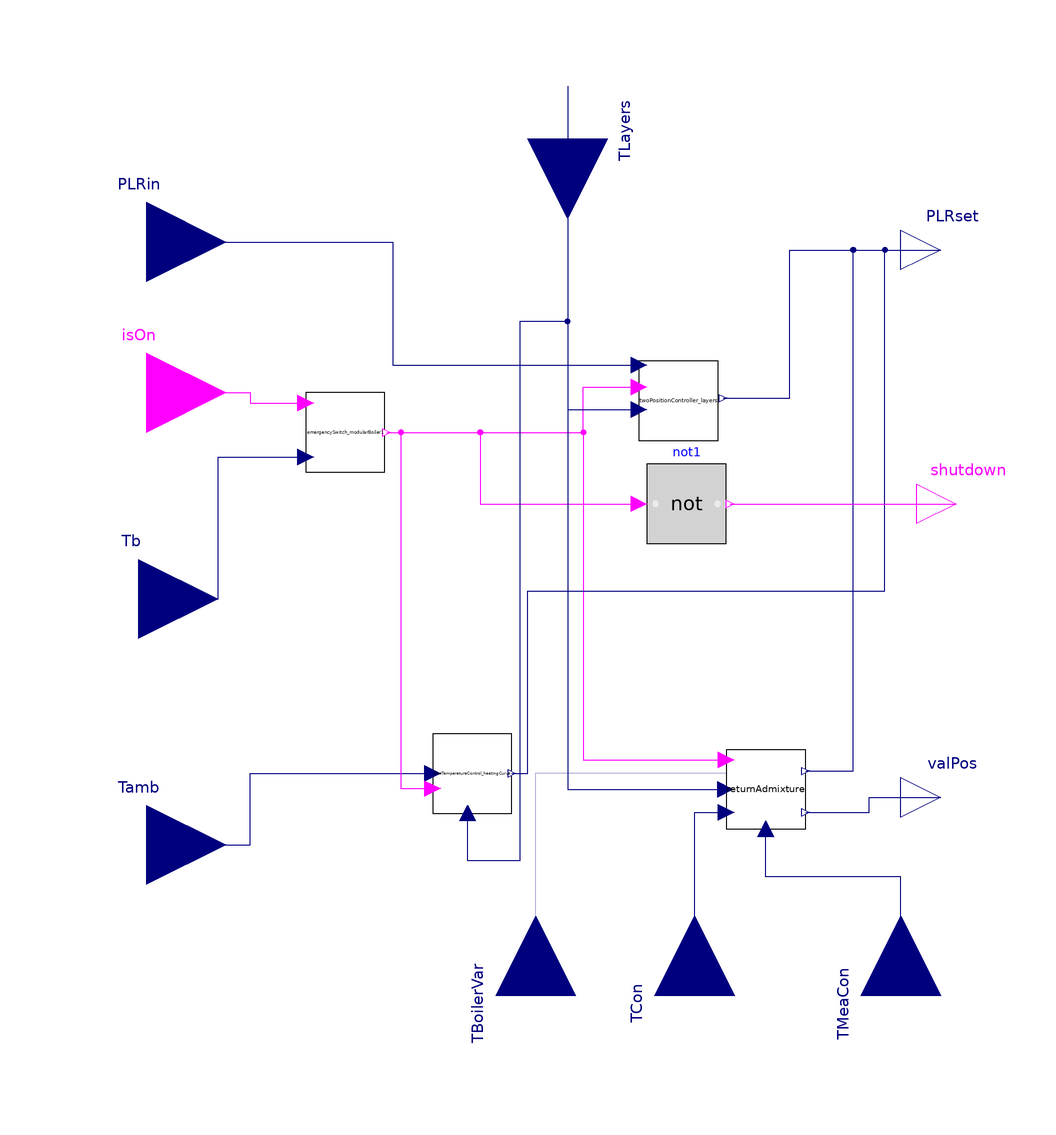

This picture is the connection diagram that the Modelica source below describes through its graphical annotations.

model hierarchicalControl_modularCHPOLD

  ///Hierarchy Control
  parameter Real PLRmin=0.15;
  parameter Boolean use_advancedControl      "Selection between two position control and flow temperature control, if true=flow temperature control is active"
                                                                                                                                                              annotation(choices(
      choice=true "Flow temperature control",
      choice=false "Two position control",
      radioButtons=true));

  Modelica.Blocks.Interfaces.RealInput Tb "Boiler temperature"
    annotation (Placement(transformation(extent={{-122,-36},{-82,4}})));
  Modelica.Blocks.Interfaces.RealOutput PLRset
    annotation (Placement(transformation(extent={{90,62},{110,82}})));

  Modelica.Blocks.Interfaces.RealInput PLRin if not use_advancedControl or (
    use_advancedControl and severalHeatcurcuits)
    annotation (Placement(transformation(extent={{-120,54},{-80,94}})));

      emergencySwitch_modularBoiler emergencySwitch_modularBoiler1(TMax=TMax)
    annotation (Placement(transformation(extent={{-60,16},{-40,36}})));
 //Two position controller
 replaceable twoPositionController.BaseClass.twoPositionControllerCal.TwoPositionController_top
    twoPositionController_layers(
    n=n,
    variablePLR=variablePLR,
    bandwidth=bandwidth,
    Tref=Tref) if              not use_advancedControl
                                 constrainedby
    ControlUnity.twoPositionController.BaseClass.partialTwoPositionController(Tref=Tref, bandwidth=bandwidth, n=n)
    annotation (Placement(transformation(extent={{24,24},{44,44}})), choicesAllMatching=true, Dialog(enable=not use_advancedControl));
  Modelica.Blocks.Interfaces.RealInput TLayers[n]
    "Different temperatures of layers of buffer storage, 1 lowest layer and n top layer; if simple two position controller, then it is equal to Tin"
    annotation (Placement(transformation(
        extent={{-20,-20},{20,20}},
        rotation=-90,
        origin={6,100})));

  parameter Integer n=3 "Number of layers in the buffer storage" annotation(Dialog(
        group="Two position controller"));

  parameter Real bandwidth "Bandwidth around reference signal" annotation(Dialog(
        group="Two position controller"));
   //////
   //////
   //////

  //Flow temperature control
  flowTemperatureController.flowTemperatureControl_heatingCurve
    flowTemperatureControl_heatingCurve(declination=declination,
    day_hour=day_hour,
    night_hour=night_hour,
    TOffset=TOffset) if                    use_advancedControl and not severalHeatcurcuits
    annotation (Placement(transformation(extent={{-28,-70},{-8,-50}})));

    Modelica.Blocks.Interfaces.RealInput Tamb if use_advancedControl and not
    severalHeatcurcuits
    "Outdoor temperature"
    annotation (Placement(transformation(extent={{-120,-98},{-80,-58}})));

        flowTemperatureController.renturnAdmixture.returnAdmixture returnAdmixture(k=k,
    TBoiler=TBoiler) if                                                               use_advancedControl and severalHeatcurcuits
    annotation (Placement(transformation(extent={{46,-74},{66,-54}})));

  Modelica.Blocks.Interfaces.RealOutput valPos[k] if use_advancedControl and severalHeatcurcuits
    "Valve position to control the three-way valve"
    annotation (Placement(transformation(extent={{90,-76},{110,-56}})));
  parameter Boolean severalHeatcurcuits "If true, there are two or more heat curcuits" annotation(Dialog(enable=use_advancedControl, group="Flow temperature control"), choices(
      choice=true "Several heat curcuits",
      choice=false "One heat curcuit",
      radioButtons=true));

  //Flow temperature control

  Modelica.Blocks.Interfaces.BooleanInput isOn
    annotation (Placement(transformation(extent={{-120,16},{-80,56}})));

  parameter Boolean variablePLR=false
    "If true, the user can determine the PLR between PLRmin and 1; else you have a two position conttol with the values 0 and 1 for PLR";

  parameter Integer k "Number of heat curcuits";
  Modelica.Blocks.Interfaces.RealInput TMeaCon[k] if use_advancedControl and
    severalHeatcurcuits
    "Measurement temperature of the consumer" annotation (Placement(
        transformation(
        extent={{-20,-20},{20,20}},
        rotation=90,
        origin={90,-116})));
  parameter Modelica.SIunits.Temperature TBoiler=273.15 + 75
    "Fix boiler temperature for the admixture"
                                              annotation(Dialog(
        group="Flow temperature control"));
  parameter Modelica.SIunits.Temperature Tref
    "Reference Temperature for the on off controller"
                                                     annotation(Dialog(
        group="Two position controller"));
  parameter Modelica.SIunits.Temperature Tset[k];
  Modelica.Blocks.Interfaces.RealInput TCon[k] if use_advancedControl and
    severalHeatcurcuits "Set temperature for the consumers" annotation (
      Placement(transformation(
        extent={{-20,-20},{20,20}},
        rotation=90,
        origin={38,-116})));
  parameter Real declination=1 "Declination of curve" annotation(Dialog(group="Flow temperature control"));
  parameter Real day_hour=6 "Hour of day in which day mode is enabled" annotation(Dialog(group="Flow temperature control"));
  parameter Real night_hour=22 "Hour of night in which night mode is enabled" annotation (Dialog(group="Flow temperature control"));
  parameter Modelica.SIunits.ThermodynamicTemperature TOffset(displayUnit="K") = 0
    "Offset to heating curve temperature" annotation(Dialog(group="Flow temperature control"));
  parameter Modelica.SIunits.Temperature TMax=273.15 + 105
    "Maximum temperature, at which the system is shut down" annotation(Dialog(group="Security-related systems"));

  Modelica.Blocks.Interfaces.RealInput TBoilerVar if use_advancedControl and severalHeatcurcuits
     and TVar "Variable boiler temperature for the admixture control" annotation (Placement(
        transformation(
        extent={{-20,-20},{20,20}},
        rotation=90,
        origin={-2,-116})));
  Modelica.Blocks.Interfaces.BooleanOutput shutdown
    annotation (Placement(transformation(extent={{94,-2},{114,18}})));
  Modelica.Blocks.Logical.Not not1
    annotation (Placement(transformation(extent={{26,-2},{46,18}})));
equation

/// unconditioned quantities

  connect(Tamb, flowTemperatureControl_heatingCurve.Tamb) annotation (Line(
        points={{-100,-78},{-74,-78},{-74,-60},{-28,-60}}, color={0,0,127}));
  connect(isOn, emergencySwitch_modularBoiler1.isOn) annotation (Line(points={{-100,36},
          {-74,36},{-74,33.4},{-60,33.4}},   color={255,0,255}));
  connect(PLRin, twoPositionController_layers.PLRin) annotation (Line(points={{-100,74},
          {-38,74},{-38,43},{24,43}},     color={0,0,127}));
  connect(emergencySwitch_modularBoiler1.y, twoPositionController_layers.isOn)
    annotation (Line(points={{-39.6,26},{10,26},{10,37.4},{24,37.4}}, color={255,
          0,255}));
  connect(emergencySwitch_modularBoiler1.y, flowTemperatureControl_heatingCurve.isOn)
    annotation (Line(points={{-39.6,26},{-36,26},{-36,-63.8},{-28,-63.8}},
                                                                       color={255,
          0,255}));
  connect(emergencySwitch_modularBoiler1.y, returnAdmixture.isOn) annotation (
      Line(points={{-39.6,26},{10,26},{10,-56.6},{46,-56.6}},
                                                          color={255,0,255}));
  connect(returnAdmixture.PLRset, PLRset) annotation (Line(points={{66,-59.4},{78,-59.4},{78,72},
          {100,72}},              color={0,0,127}));
  connect(flowTemperatureControl_heatingCurve.PLRset, PLRset) annotation (Line(
        points={{-8,-60},{-4,-60},{-4,-14},{86,-14},{86,72},{100,72}},
                                                                     color={0,0,
          127}));
  connect(twoPositionController_layers.PLRset, PLRset) annotation (Line(points={{45.2,34.6},{62,34.6},
          {62,72},{100,72}},                        color={0,0,127}));
  connect(TLayers, twoPositionController_layers.TLayers)
    annotation (Line(points={{6,100},{6,31.8},{24,31.8}}, color={0,0,127}));
  connect(returnAdmixture.valPos, valPos) annotation (Line(points={{66,-69.8},{82,-69.8},{82,-66},
          {100,-66}},                    color={0,0,127}));
  connect(Tb, emergencySwitch_modularBoiler1.TBoiler) annotation (Line(points={{-102,-16},{-82,-16},
          {-82,19.8},{-60,19.8}},                      color={0,0,127}));
  connect(TMeaCon, returnAdmixture.TMea) annotation (Line(points={{90,-116},{90,
          -86},{56,-86},{56,-74}}, color={0,0,127}));
  connect(TCon, returnAdmixture.TCon) annotation (Line(points={{38,-116},{38,-69.8},{46,-69.8}},
                              color={0,0,127}));
  connect(TBoilerVar, returnAdmixture.TBoilerVar)
    annotation (Line(points={{-2,-116},{-2,-59.8},{46,-59.8}}, color={0,0,127}));
  connect(emergencySwitch_modularBoiler1.y, not1.u) annotation (Line(points={{-39.6,
          26},{-16,26},{-16,8},{24,8}},       color={255,0,255}));
  connect(not1.y, shutdown)
    annotation (Line(points={{47,8},{104,8}}, color={255,0,255}));
  connect(TLayers[1], flowTemperatureControl_heatingCurve.TMea) annotation (
      Line(points={{6,113.333},{6,54},{-6,54},{-6,-82},{-19.2,-82},{-19.2,-70}},
        color={0,0,127}));
  connect(TLayers[1], returnAdmixture.TMeaBoiler) annotation (Line(points={{6,
          113.333},{6,-64},{45.8,-64}}, color={0,0,127}));
  annotation (Documentation(info="<html>
<p>Model that contains the three different variants of control for heat generators:</p>
<ul>
<li>Two position control: Flow temperature of the boiler is controlled by an On-Off-Controller with hysteresis.</li>
<li>Ambient guided flow temperature control: Variable flow temperature of boiler which is determined by a heating curve as a function of the ambient temperature.</li>
<li>Admixture control: Fix flow temperature of boiler which is set by the user. The flow temperature to the consumer is also set by the user and is controlled to the set temperature by a valve.</li>
</ul>
<p>The control model is build up hierarchically. The emergency swith precedes all types of regulation. </p>
<h4>Important parameters</h4>
<ul>
<li>use_advancedControl: The user can select between two position control or flow temperature control.</li>
<li>severalHeatcurcuits: The user can select between ambient guided flow temperature control or admixture control.</li>
<li>n: Indicates the number of layers of the buffer storage.</li>
<li>k: Indicates the number of heat curcuits for the different consumers.</li>
<li>TBoiler: The user sets the fix flow temperature of the boiler before the simulation.</li>
<li>Tref: Set temperature for the two position controller.</li>
<li>bandwidth: Width of the hysteresis.</li>
</ul>
</html>"));
end hierarchicalControl_modularCHPOLD;